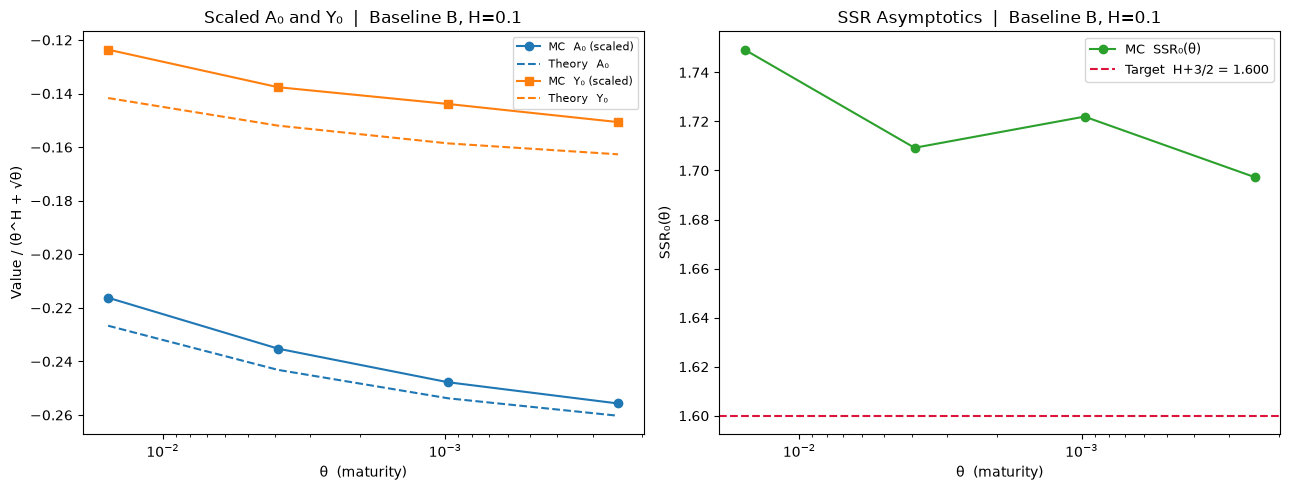

The file beside this chart, header and first rows:
theta, H, A0, A0_se, Y0, Y0_se, SSR, SSR_target, A0_theory, Y0_theory, psi_A, psi_B, r_theta
0.01562, 0.1, -0.1697, 0.004163, -0.097, 0.003984, 1.749, 1.6, -0.1779, -0.1112, -1.352, 0.0, 0.6598
0.003906, 0.1, -0.1498, 0.003842, -0.08764, 0.003373, 1.709, 1.6, -0.1549, -0.09678, -1.352, 0.0, 0.5743
0.0009766, 0.1, -0.1316, 0.002955, -0.07644, 0.003419, 1.722, 1.6, -0.1348, -0.08426, -1.352, 0.0, 0.5
0.0002441, 0.1, -0.1153, 0.002517, -0.06793, 0.0039, 1.697, 1.6, -0.1174, -0.07335, -1.352, 0.0, 0.4353
